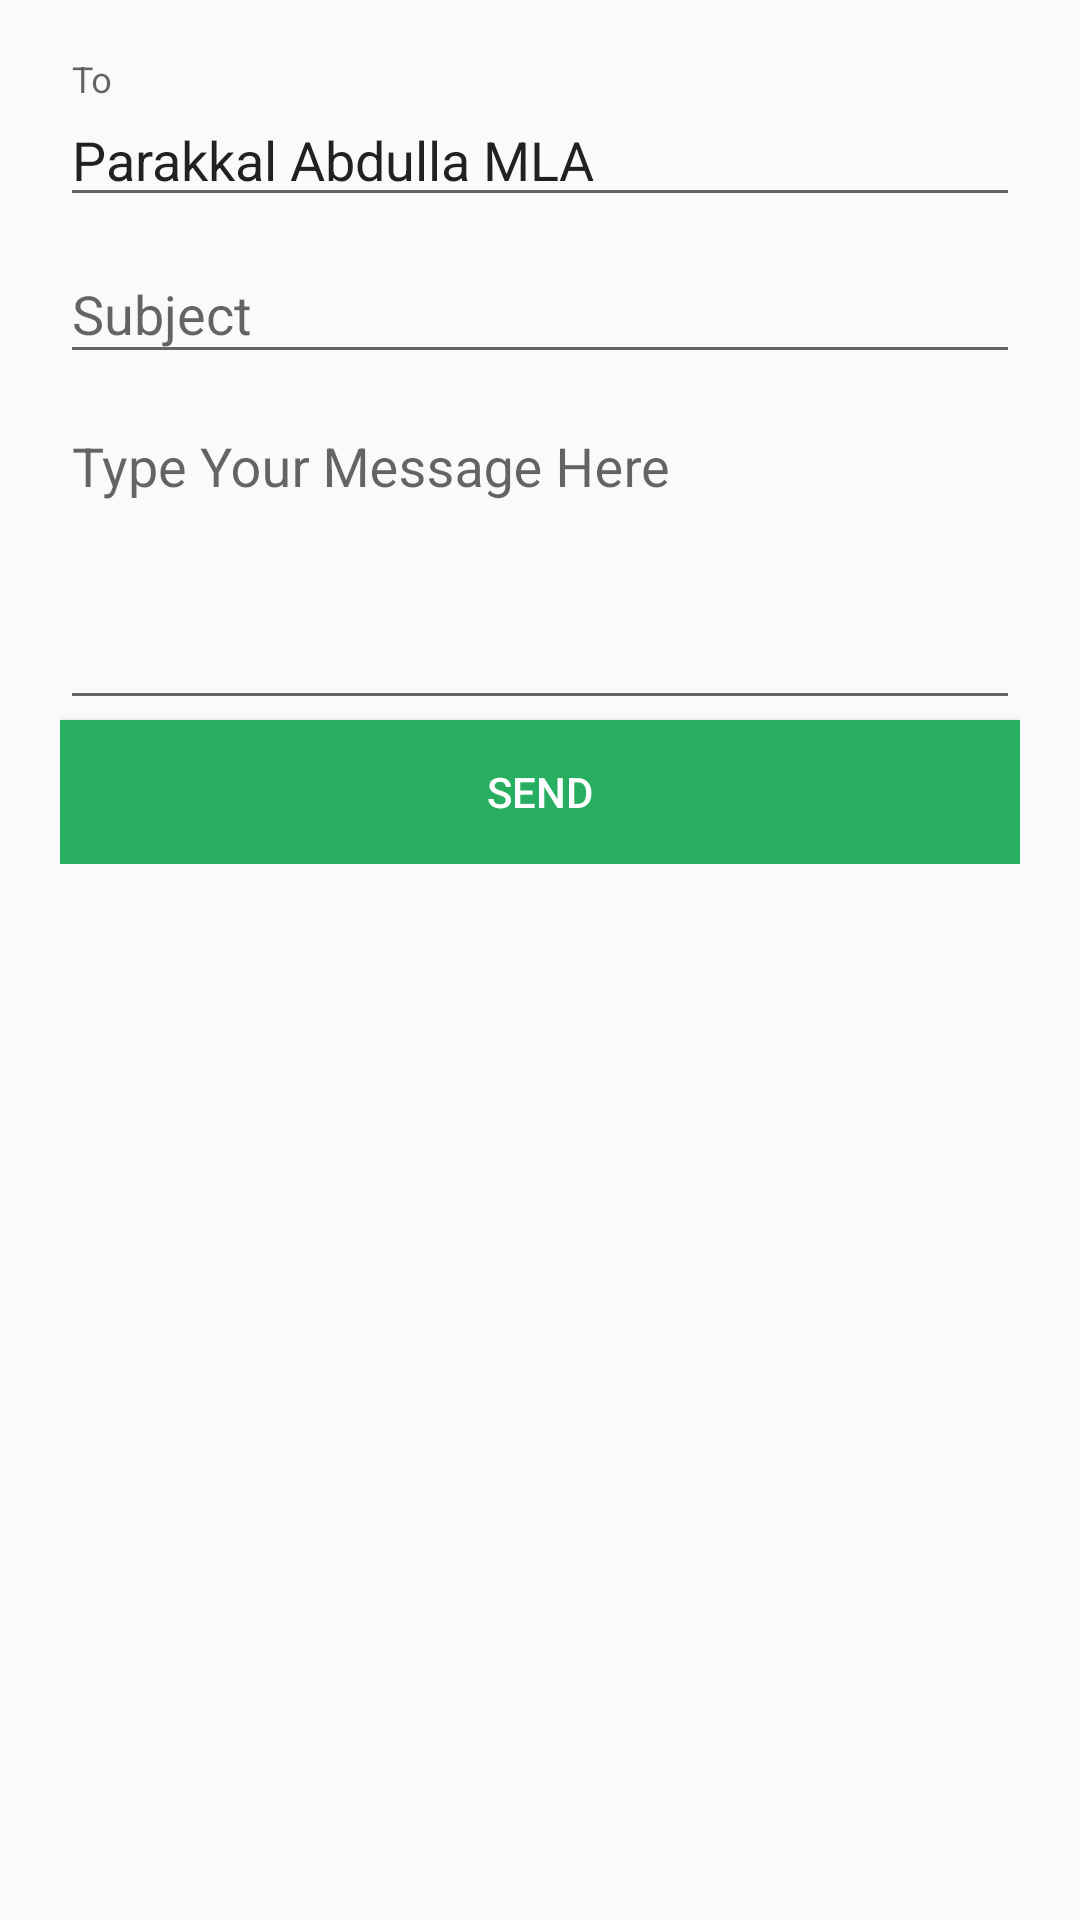

Here is an Android app screen rendered from its layout file. Give the layout XML and the strings, colors and styles it references.
<!-- AndroidManifest.xml: application theme AppTheme -->
<!-- res/layout/complaint_page.xml -->
<?xml version="1.0" encoding="utf-8"?>
<RelativeLayout xmlns:android="http://schemas.android.com/apk/res/android"
    android:orientation="vertical"
    android:layout_width="match_parent"
    xmlns:app="http://schemas.android.com/apk/res-auto"
    android:padding="20dp"
    android:layout_height="match_parent">
    <LinearLayout
        android:orientation="vertical"
        android:layout_width="match_parent"
        android:layout_height="wrap_content"
        android:layout_alignParentTop="true"
        android:layout_alignParentLeft="true"
        android:layout_alignParentStart="true">
        <android.support.design.widget.TextInputLayout

            android:layout_width="match_parent"
            android:layout_height="wrap_content">

            <EditText

                android:layout_gravity="end"
                android:clickable="false"
                android:cursorVisible="false"
                android:focusable="false"
                android:focusableInTouchMode="false"
                android:layout_width="match_parent"
                android:layout_height="wrap_content"
                android:maxLines="1"
                android:text="@string/personality_name"

                android:hint="@string/complaint_to" />
        </android.support.design.widget.TextInputLayout>





        <android.support.design.widget.TextInputLayout
            android:id="@+id/complaint_subject_layout"
            android:layout_width="match_parent"
            android:layout_height="wrap_content">

            <EditText
                android:id="@+id/complaint_subject"
                android:layout_width="match_parent"
                android:layout_height="wrap_content"
                android:maxLines="1"
                android:inputType="textCapWords"
                android:hint="@string/complaint_subject" />
        </android.support.design.widget.TextInputLayout>
        <android.support.design.widget.TextInputLayout
            android:id="@+id/complaint_details_layout"
            android:layout_width="match_parent"
            android:layout_height="wrap_content">

            <EditText
                android:id="@+id/complaint_body"


                android:layout_width="match_parent"
                android:layout_height="wrap_content"
                android:lines="4"
                android:layout_gravity="top"
                android:gravity="top"

                android:hint="@string/complaint_body" />
        </android.support.design.widget.TextInputLayout>
        <Button
            android:textColor="#ffffff"
            android:background="@color/colorPrimary"

            android:id="@+id/submit_feedback_btn"
            android:text="@string/submit_feed_back_btn_text"
            android:layout_alignParentRight="true"
            android:layout_width="match_parent"
            android:layout_height="wrap_content"

            />

    </LinearLayout>

    <LinearLayout
        android:layout_width="match_parent"
        android:orientation="vertical"
        android:layout_centerHorizontal="true"
        android:layout_alignParentBottom="true"
        android:visibility="gone"

        android:layout_height="wrap_content">
        <android.support.design.widget.FloatingActionButton
            android:layout_width="wrap_content"
            android:layout_gravity="center"
            android:id="@+id/fabRecordMessage"
            app:srcCompat="@drawable/ic_mic_black_24dp"
            android:layout_height="wrap_content" />
        <TextView
            android:layout_marginTop="10dp"
            android:layout_gravity="center"
            android:gravity="center"
            android:layout_width="match_parent"
            android:text="Submit Your Voice Message Here"
            android:layout_alignParentBottom="true"
            android:id="@+id/voicemessageinfotext"

            android:layout_height="wrap_content" />


    </LinearLayout>







</RelativeLayout>
<!-- resources referenced by this layout -->
<resources>
  <color name="colorPrimary">#27ae60</color>
  <string name="complaint_body">Type Your Message Here</string>
  <string name="complaint_subject">Subject</string>
  <string name="complaint_to">To</string>
  <string name="personality_name">Parakkal Abdulla MLA</string>
  <string name="submit_feed_back_btn_text">SEND</string>
  <style name="AppTheme" parent="Theme.AppCompat.Light.DarkActionBar">
          
          <item name="colorPrimary">@color/colorPrimary</item>
          <item name="colorPrimaryDark">@color/colorPrimaryDark</item>
          <item name="colorAccent">@color/colorAccent</item>
          <item name="windowActionBar">false</item>
          <item name="windowNoTitle">true</item>
      </style>
  <color name="colorPrimaryDark">#27ae60</color>
  <color name="colorAccent">#27ae60</color>
</resources>
